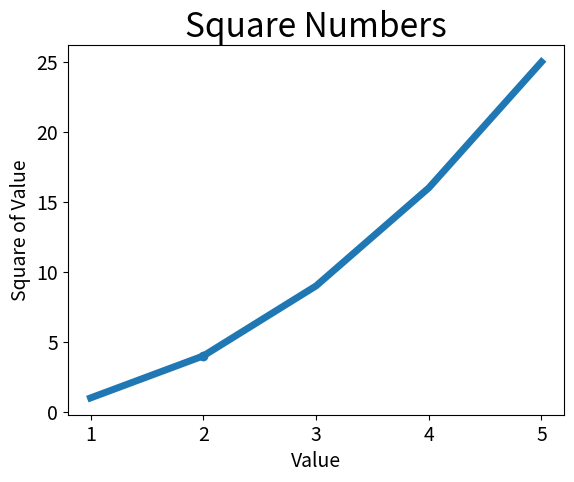

Reproduce this figure in Python.
import matplotlib.pyplot as plot

input_values = [1, 2, 3, 4, 5]
squares = [1, 4, 9, 16, 25]
plot.plot(input_values, squares, linewidth=5)
plot.title("Square Numbers", fontsize=24)
plot.xlabel("Value", fontsize=14)
plot.ylabel("Square of Value", fontsize=14)
plot.tick_params(axis='both', labelsize=14)
plot.scatter(2, 4)
plot.show()